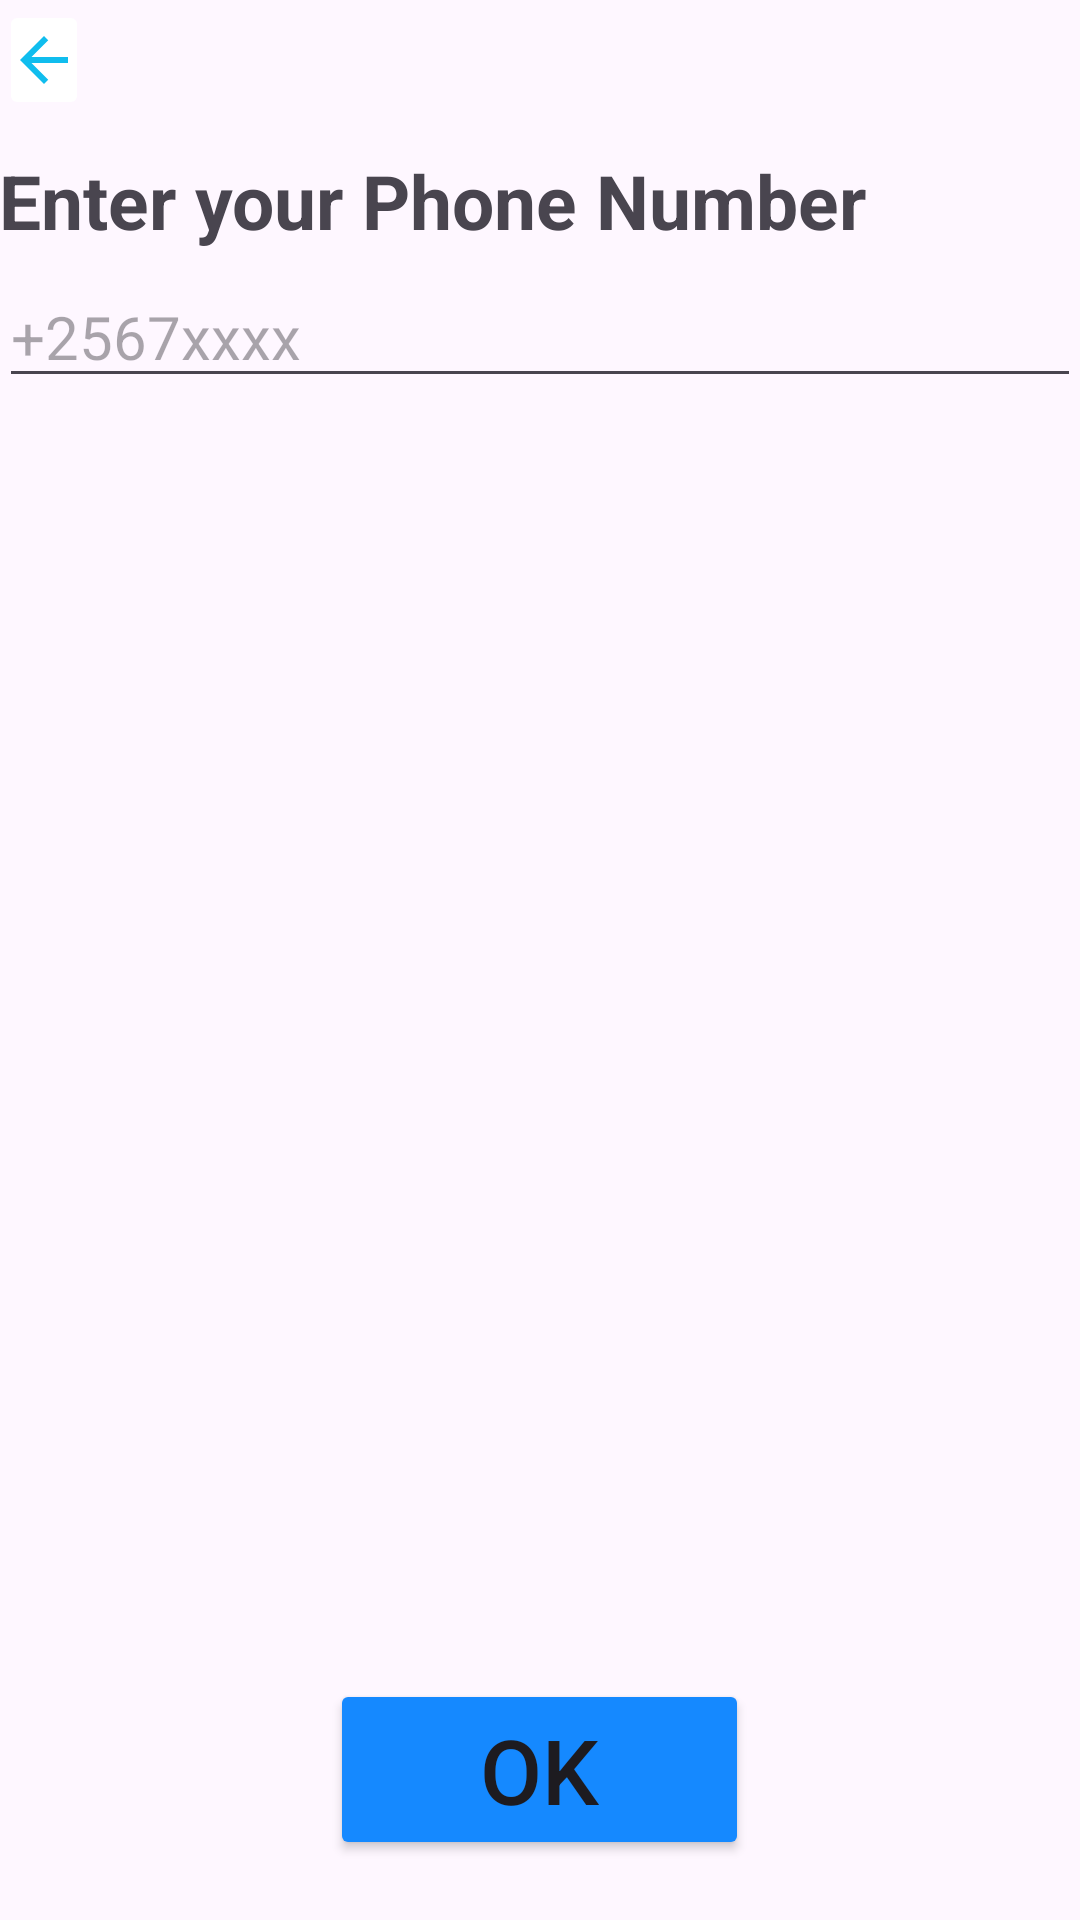

Here is an Android app screen rendered from its layout file. Give the layout XML and the strings, colors and styles it references.
<!-- AndroidManifest.xml: application theme Theme.EventGuideApp -->
<!-- res/layout/activity_proceed_book.xml -->
<?xml version="1.0" encoding="utf-8"?>
<RelativeLayout xmlns:android="http://schemas.android.com/apk/res/android"
    xmlns:app="http://schemas.android.com/apk/res-auto"
    xmlns:tools="http://schemas.android.com/tools"
    android:layout_width="match_parent"
    android:layout_height="match_parent"
    android:padding="@dimen/activity_horizontal_margin"
    tools:context=".ProceedBook">

    <ImageButton
        android:id="@+id/arrow_back52"
        android:layout_width="30dp"
        android:layout_height="40dp"
        android:onClick="onClick"
        android:backgroundTint="@color/white"
        android:src="@drawable/baseline_arrow_back_24" />

    <TextView
        android:layout_width="match_parent"
        android:layout_height="wrap_content"
        android:id="@+id/txtview12"
        android:layout_below="@id/arrow_back52"
        android:text="Enter your Phone Number"
        android:textStyle="bold"
        android:textSize="25sp"
        android:layout_marginTop="10dp"/>

    <EditText
        android:layout_width="match_parent"
        android:layout_height="wrap_content"
        android:id="@+id/EditPhone"
        android:hint="+2567xxxx"
        android:layout_below="@id/txtview12"
        android:layout_marginTop="5dp"
        android:textSize="20sp"/>

    <Button
        android:layout_width="wrap_content"
        android:layout_height="wrap_content"
        android:layout_alignParentBottom="true"
        android:layout_centerHorizontal="true"
        android:backgroundTint="@color/priblue"
        android:text="OK"
        android:id="@+id/Okbtn"
        android:textSize="30sp"
        android:paddingLeft="50dp"
        android:onClick="onClick"
        android:paddingRight="50dp"
        android:layout_marginBottom="20dp"/>

</RelativeLayout>
<!-- resources referenced by this layout -->
<resources>
  <color name="priblue">#1589ff</color>
  <color name="white">#FFFFFFFF</color>
  <!-- drawable baseline_arrow_back_24 (drawable) -->
  <vector android:autoMirrored="true" android:height="24dp"
      android:tint="#10BDEE" android:viewportHeight="24"
      android:viewportWidth="24" android:width="24dp" xmlns:android="http://schemas.android.com/apk/res/android">
      <path android:fillColor="@android:color/white" android:pathData="M20,11H7.83l5.59,-5.59L12,4l-8,8 8,8 1.41,-1.41L7.83,13H20v-2z"/>
  </vector>
  <style name="Theme.EventGuideApp" parent="Base.Theme.EventGuideApp" />
  <style name="Base.Theme.EventGuideApp" parent="Theme.Material3.DayNight.NoActionBar">
          
          
      </style>
</resources>
